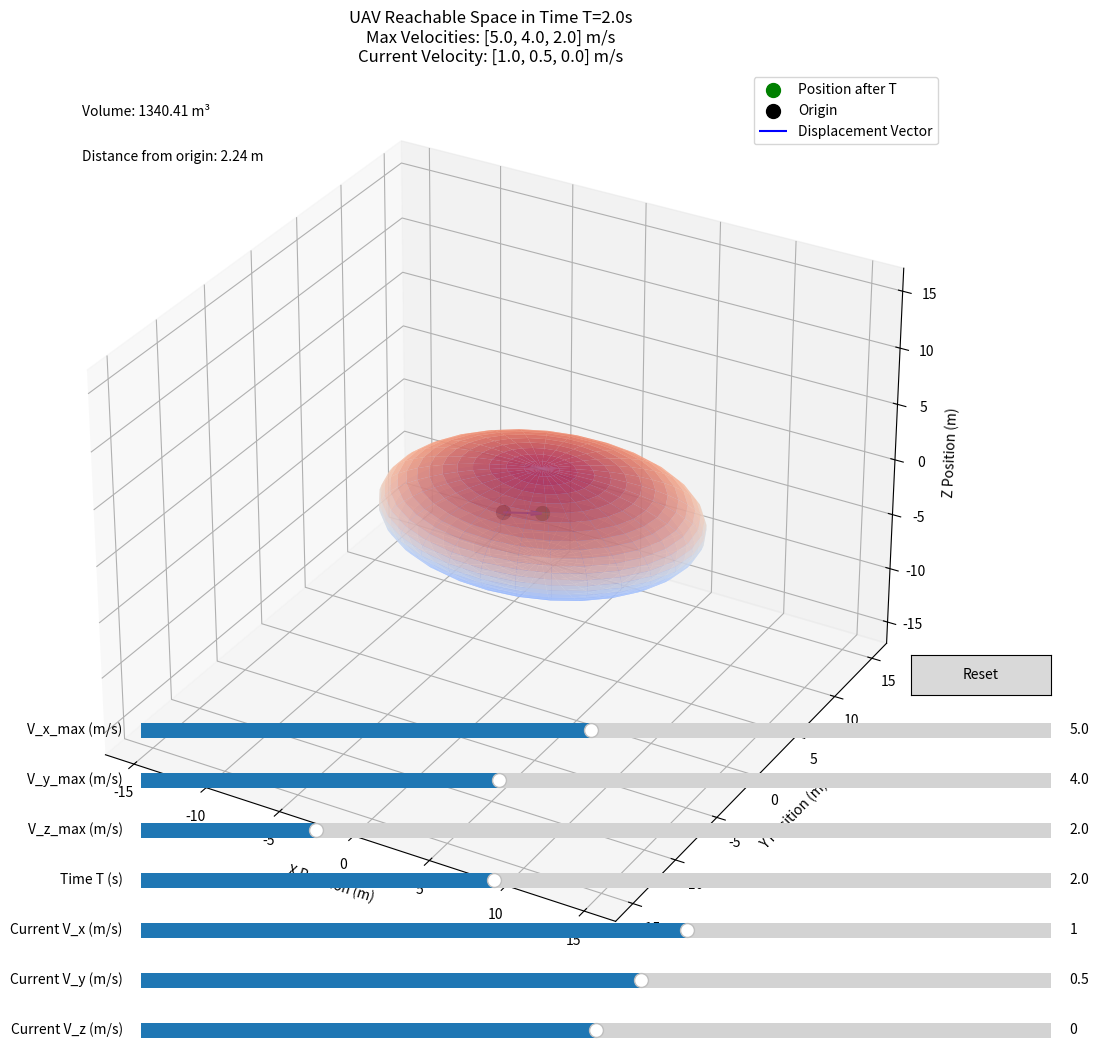

Reproduce this figure in Python.
import numpy as np
import matplotlib.pyplot as plt
from matplotlib.widgets import Slider, Button
from mpl_toolkits.mplot3d import Axes3D

class UAVReachableSpaceExplorer:
    def __init__(self):
        self.fig = plt.figure(figsize=(14, 10))
        
        # Set default values
        self.v_x_max = 5.0  # m/s
        self.v_y_max = 4.0  # m/s
        self.v_z_max = 2.0  # m/s
        self.T = 2.0  # seconds
        self.current_v = np.array([1.0, 0.5, 0.0])  # m/s
        self.resolution = 30
        
        # Set up the 3D plot
        self.ax = self.fig.add_subplot(111, projection='3d')
        
        # Adjust the main plot position to make room for sliders
        self.fig.subplots_adjust(bottom=0.4)
        
        # Create sliders
        ax_v_x_max = plt.axes([0.25, 0.25, 0.65, 0.03])
        ax_v_y_max = plt.axes([0.25, 0.2, 0.65, 0.03])
        ax_v_z_max = plt.axes([0.25, 0.15, 0.65, 0.03])
        ax_T = plt.axes([0.25, 0.1, 0.65, 0.03])
        
        # Velocity vector sliders
        ax_v_x = plt.axes([0.25, 0.05, 0.65, 0.03])
        ax_v_y = plt.axes([0.25, 0.0, 0.65, 0.03])
        ax_v_z = plt.axes([0.25, -0.05, 0.65, 0.03])
        
        # Create the sliders
        self.slider_v_x_max = Slider(ax_v_x_max, 'V_x_max (m/s)', 0.1, 10.0, valinit=self.v_x_max)
        self.slider_v_y_max = Slider(ax_v_y_max, 'V_y_max (m/s)', 0.1, 10.0, valinit=self.v_y_max)
        self.slider_v_z_max = Slider(ax_v_z_max, 'V_z_max (m/s)', 0.1, 10.0, valinit=self.v_z_max)
        self.slider_T = Slider(ax_T, 'Time T (s)', 0.1, 5.0, valinit=self.T)
        
        self.slider_v_x = Slider(ax_v_x, 'Current V_x (m/s)', -5.0, 5.0, valinit=self.current_v[0])
        self.slider_v_y = Slider(ax_v_y, 'Current V_y (m/s)', -5.0, 5.0, valinit=self.current_v[1])
        self.slider_v_z = Slider(ax_v_z, 'Current V_z (m/s)', -5.0, 5.0, valinit=self.current_v[2])
        
        # Connect callbacks
        self.slider_v_x_max.on_changed(self.update)
        self.slider_v_y_max.on_changed(self.update)
        self.slider_v_z_max.on_changed(self.update)
        self.slider_T.on_changed(self.update)
        self.slider_v_x.on_changed(self.update)
        self.slider_v_y.on_changed(self.update)
        self.slider_v_z.on_changed(self.update)
        
        # Reset button
        reset_ax = plt.axes([0.8, 0.3, 0.1, 0.04])
        self.button = Button(reset_ax, 'Reset')
        self.button.on_clicked(self.reset)
        
        # Initial plot
        self.update(None)
        
    def update(self, val):
        # Get current values from sliders
        self.v_x_max = self.slider_v_x_max.val
        self.v_y_max = self.slider_v_y_max.val
        self.v_z_max = self.slider_v_z_max.val
        self.T = self.slider_T.val
        self.current_v[0] = self.slider_v_x.val
        self.current_v[1] = self.slider_v_y.val
        self.current_v[2] = self.slider_v_z.val
        
        # Clear the current plot
        self.ax.clear()
        
        # Create new plot
        self.plot_reachable_space()
        
        # Redraw the canvas
        self.fig.canvas.draw_idle()
    
    def reset(self, event):
        # Reset sliders to initial values
        self.slider_v_x_max.reset()
        self.slider_v_y_max.reset()
        self.slider_v_z_max.reset()
        self.slider_T.reset()
        self.slider_v_x.reset()
        self.slider_v_y.reset()
        self.slider_v_z.reset()
    
    def plot_reachable_space(self):
        # Generate points for the ellipsoid surface
        u = np.linspace(0, 2 * np.pi, self.resolution)
        v = np.linspace(0, np.pi, self.resolution)
        
        # Create the ellipsoid
        x = self.v_x_max * self.T * np.outer(np.cos(u), np.sin(v))
        y = self.v_y_max * self.T * np.outer(np.sin(u), np.sin(v))
        z = self.v_z_max * self.T * np.outer(np.ones_like(u), np.cos(v))
        
        # Shift the ellipsoid based on current velocity
        current_pos = self.current_v * self.T
        x = x + current_pos[0]
        y = y + current_pos[1]
        z = z + current_pos[2]
        
        # Plot the ellipsoid surface
        surf = self.ax.plot_surface(x, y, z, cmap='coolwarm', alpha=0.7, linewidth=0, antialiased=True)
        
        # Plot the current position
        self.ax.scatter([current_pos[0]], [current_pos[1]], [current_pos[2]], 
                         color='green', s=100, label='Position after T')
        
        # Plot the origin
        self.ax.scatter([0], [0], [0], color='black', s=100, label='Origin')
        
        # Plot a vector from origin to current position
        if np.any(current_pos != 0):
            self.ax.quiver(0, 0, 0, current_pos[0], current_pos[1], current_pos[2], 
                      color='blue', label='Displacement Vector')
        
        # Calculate the maximum bounds for the axes
        max_bound = max(
            self.v_x_max * self.T * 1.5 + abs(current_pos[0]),
            self.v_y_max * self.T * 1.5 + abs(current_pos[1]),
            self.v_z_max * self.T * 1.5 + abs(current_pos[2])
        )
        
        # Set axis bounds to be equal for proper scaling
        self.ax.set_xlim(-max_bound, max_bound)
        self.ax.set_ylim(-max_bound, max_bound)
        self.ax.set_zlim(-max_bound, max_bound)
        
        # Add labels and title
        self.ax.set_xlabel('X Position (m)')
        self.ax.set_ylabel('Y Position (m)')
        self.ax.set_zlabel('Z Position (m)')
        self.ax.set_title(f'UAV Reachable Space in Time T={self.T:.1f}s\n'
                     f'Max Velocities: [{self.v_x_max:.1f}, {self.v_y_max:.1f}, {self.v_z_max:.1f}] m/s\n'
                     f'Current Velocity: [{self.current_v[0]:.1f}, {self.current_v[1]:.1f}, {self.current_v[2]:.1f}] m/s')
        
        # Add a grid for better perception of depth
        self.ax.grid(True)
        
        # Add legend
        self.ax.legend()
        
        # Calculate and display the volume
        volume = (4/3) * np.pi * (self.v_x_max * self.T) * (self.v_y_max * self.T) * (self.v_z_max * self.T)
        self.ax.text2D(0.05, 0.95, f"Volume: {volume:.2f} m³", transform=self.ax.transAxes)
        
        # Show the distance from origin to current position
        distance = np.linalg.norm(current_pos)
        self.ax.text2D(0.05, 0.9, f"Distance from origin: {distance:.2f} m", transform=self.ax.transAxes)

# Run the interactive explorer
if __name__ == "__main__":
    explorer = UAVReachableSpaceExplorer()
    plt.tight_layout()
    plt.show()
